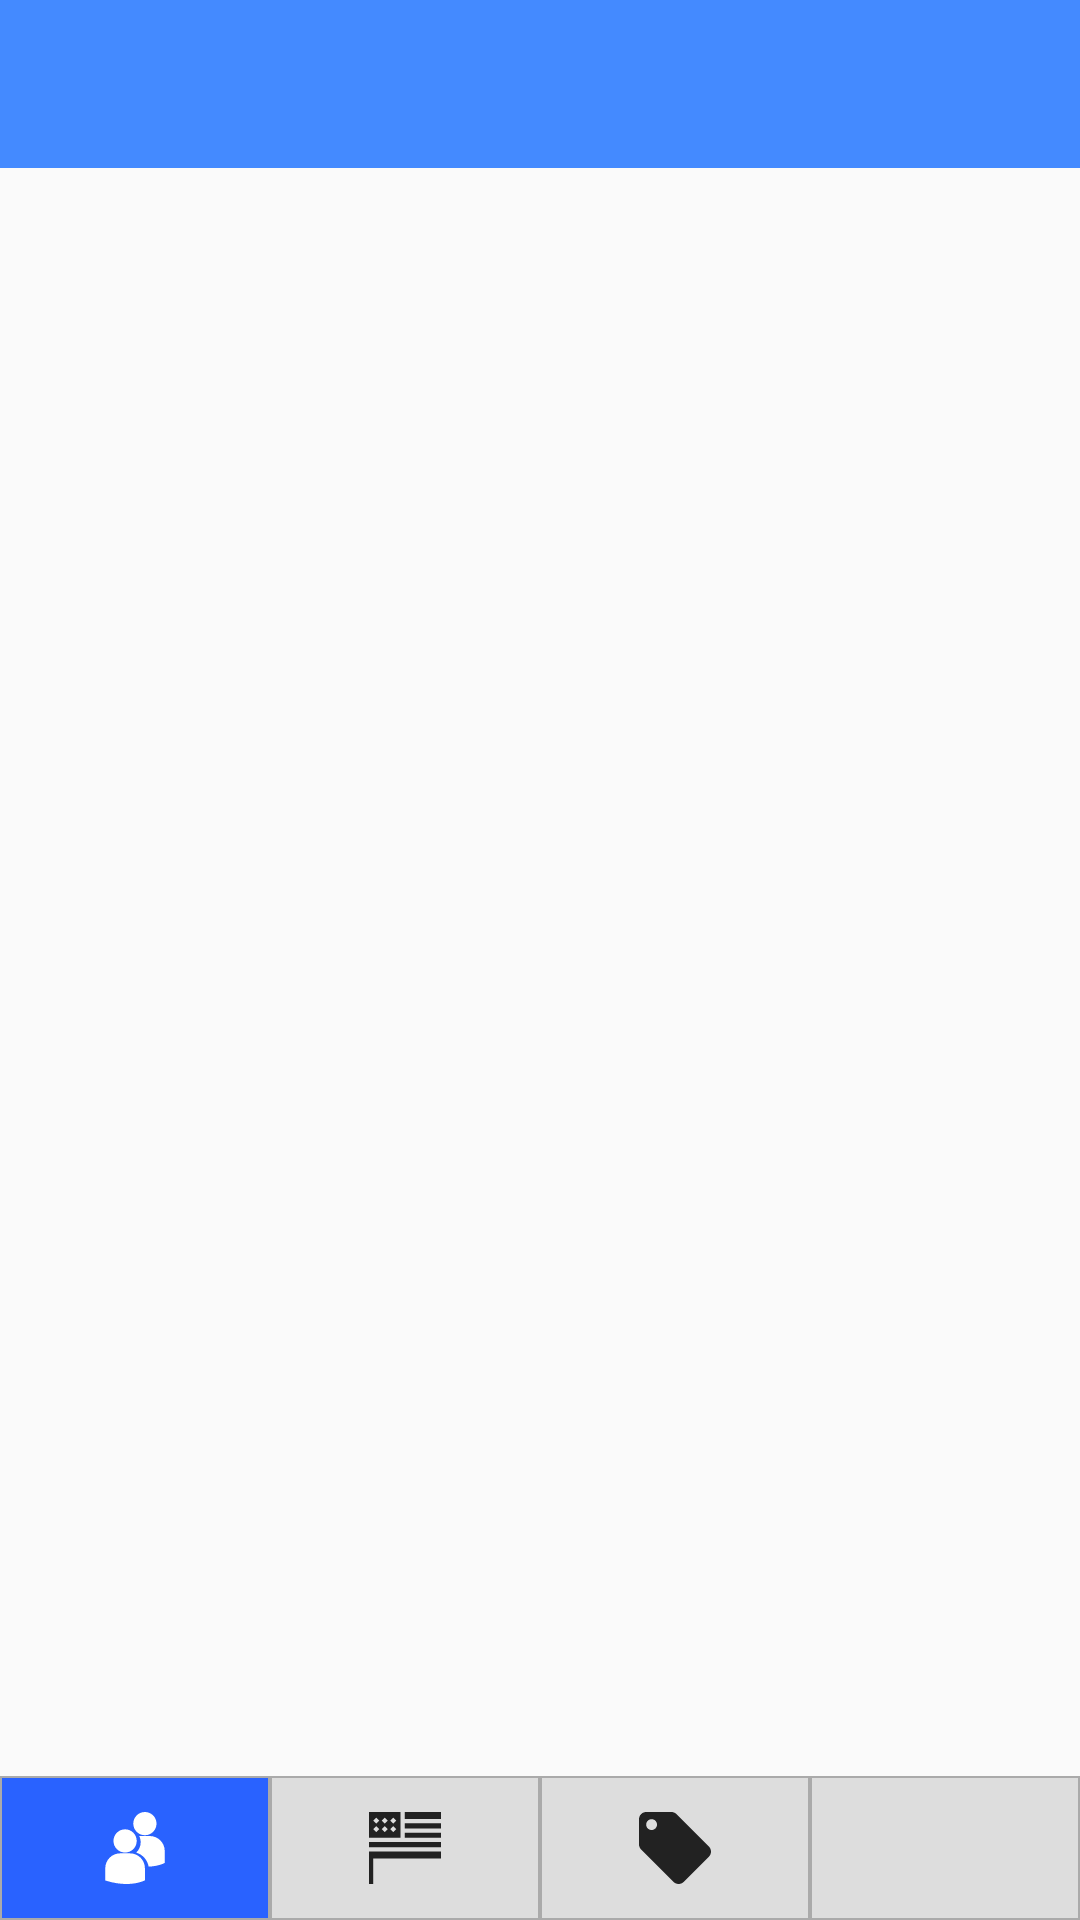

This screen was rendered from an Android layout file. Write that file and the resources it references.
<!-- AndroidManifest.xml: application theme AppTheme -->
<!-- res/layout/activity_main.xml -->
<?xml version="1.0" encoding="utf-8"?>
<androidx.constraintlayout.widget.ConstraintLayout
    xmlns:android="http://schemas.android.com/apk/res/android"
    xmlns:app="http://schemas.android.com/apk/res-auto"
    xmlns:tools="http://schemas.android.com/tools"
    android:layout_width="match_parent"
    android:layout_height="match_parent"
    tools:context=".presentation.ui.activities.main.MainActivity">

    <include layout="@layout/reuse_toolbar"/>

    <androidx.viewpager.widget.ViewPager
        android:id="@+id/main_container"
        android:layout_width="match_parent"
        android:layout_height="0dp"
        app:layout_constraintTop_toBottomOf="@+id/toolbar"
        app:layout_constraintBottom_toTopOf="@+id/main_tl"
        app:layout_behavior="@string/appbar_scrolling_view_behavior" />

    <include layout="@layout/activity_main_tab"/>


</androidx.constraintlayout.widget.ConstraintLayout>
<!-- res/layout/reuse_toolbar.xml (included above) -->
<?xml version="1.0" encoding="utf-8"?>
<androidx.appcompat.widget.Toolbar xmlns:android="http://schemas.android.com/apk/res/android"
    android:id="@+id/toolbar"
    android:layout_width="match_parent"
    android:layout_height="?attr/actionBarSize"
    android:background="?attr/colorPrimary"
    android:theme="?attr/actionBarPopupTheme"
    xmlns:app="http://schemas.android.com/apk/res-auto"/>
<!-- res/layout/activity_main_tab.xml (included above) -->
<?xml version="1.0" encoding="utf-8"?>
<com.google.android.material.tabs.TabLayout xmlns:android="http://schemas.android.com/apk/res/android"
    xmlns:app="http://schemas.android.com/apk/res-auto"
    android:id="@+id/main_tl"
    android:layout_width="match_parent"
    android:layout_height="@dimen/tabHeight"
    app:layout_constraintBottom_toBottomOf="parent"
    style="@style/CustomTabLayout">
    <com.google.android.material.tabs.TabItem
        android:id="@+id/main_ti_address"
        android:layout_width="wrap_content"
        android:layout_height="wrap_content"
        android:icon="@drawable/ic_users" />

    <com.google.android.material.tabs.TabItem
        android:id="@+id/main_ti_country"
        android:layout_width="wrap_content"
        android:layout_height="wrap_content"
        android:icon="@drawable/ic_us_flag" />

    <com.google.android.material.tabs.TabItem
        android:id="@+id/main_ti_tag"
        android:layout_width="wrap_content"
        android:layout_height="wrap_content"
        android:icon="@drawable/ic_tag" />

    <com.google.android.material.tabs.TabItem
        android:id="@+id/main_ti_setting"
        android:layout_width="wrap_content"
        android:layout_height="wrap_content"
        android:icon="@drawable/ic_setting" />
</com.google.android.material.tabs.TabLayout>
<!-- resources referenced by this layout -->
<resources>
  <dimen name="tabHeight">48dp</dimen>
  <!-- drawable ic_tag (drawable) -->
  <vector android:height="24dp" android:viewportHeight="426.667"
      android:viewportWidth="426.667" android:width="24dp" xmlns:android="http://schemas.android.com/apk/res/android">
      <path android:fillColor="#FF000000" android:pathData="M414.08,204.373L222.187,12.48C214.4,4.8 203.733,0 192,0H42.667C19.093,0 0,19.093 0,42.667V192c0,11.84 4.8,22.507 12.587,30.187l192,192c7.68,7.68 18.347,12.48 30.08,12.48s22.507,-4.8 30.187,-12.48l149.333,-149.333c7.68,-7.787 12.48,-18.453 12.48,-30.187C426.667,222.827 421.867,212.16 414.08,204.373zM74.667,106.667c-17.707,0 -32,-14.293 -32,-32s14.293,-32 32,-32s32,14.293 32,32S92.373,106.667 74.667,106.667z"/>
  </vector>
  <style name="CustomTabLayout" parent="Widget.Design.TabLayout">
          <item name="tabGravity">fill</item>
          <item name="tabMode">fixed</item>
          <item name="tabBackground">@drawable/tab_bg_selector</item>
          <item name="tabIconTint">@drawable/tab_item_selector</item>
          <item name="tabIndicatorHeight">0dp</item>
      </style>
  <style name="AppTheme" parent="Theme.AppCompat.Light.NoActionBar">
          
          <item name="colorPrimary">@color/colorPrimary</item>
          <item name="colorPrimaryDark">@color/colorPrimaryDark</item>
          <item name="colorAccent">@color/colorAccent</item>
          <item name="actionBarPopupTheme">@style/AppTheme.PopupOverlay</item>
          <item name="android:windowSoftInputMode">stateHidden</item>
          <item name="android:statusBarColor" tools:targetApi="lollipop">@color/colorBlack</item>
      </style>
  <!-- drawable tab_bg_selector (drawable) -->
  <?xml version="1.0" encoding="utf-8"?>
  <layer-list xmlns:android="http://schemas.android.com/apk/res/android">
      <item>
          <selector>
              <item android:state_selected="true" android:drawable="@color/colorPrimaryDark" />
              <item android:state_selected="false" android:drawable="@color/colorLightGray" />
          </selector>
      </item>
      <item>
          <shape
              android:shape="rectangle">
              <stroke
                  android:width="0.5dp"
                  android:color="@color/colorMinLightGray" />
          </shape>
      </item>
  </layer-list>
  <!-- drawable tab_item_selector (drawable) -->
  <?xml version="1.0" encoding="utf-8"?>
  <selector xmlns:android="http://schemas.android.com/apk/res/android">
      <item android:state_selected="true" android:color="@color/colorWhite" />
      <item android:state_selected="false" android:color="@color/colorDarkGray" />
  </selector>
  <color name="colorPrimary">#448AFF</color>
  <color name="colorPrimaryDark">#2962FF</color>
  <color name="colorAccent">#03DAC5</color>
  <style name="AppTheme.PopupOverlay" parent="ThemeOverlay.AppCompat.Light">
          <item name="iconTint">@color/colorWhite</item>
          <item name="titleTextColor">@color/colorWhite</item>
          <item name="colorControlNormal">@color/colorWhite</item>
          <item name="actionOverflowMenuStyle">@style/OverflowMenuStyle</item>
          <item name="popupTheme">@style/OverflowPopupStyle</item>
      </style>
  <color name="colorBlack">#000000</color>
  <color name="colorLightGray">#dddddd</color>
  <color name="colorMinLightGray">#aaaaaa</color>
  <color name="colorWhite">#FFFFFF</color>
  <color name="colorDarkGray">#222222</color>
  <style name="OverflowMenuStyle" parent="@style/Widget.AppCompat.PopupMenu">
          <item name="android:dropDownHorizontalOffset">@dimen/overflowHorOffset</item>
          <item name="android:dropDownVerticalOffset">@dimen/overflowVerOffset</item>
      </style>
  <style name="OverflowPopupStyle" parent="Widget.AppCompat.Light.PopupMenu">
          <item name="android:colorBackground">@color/colorWhiteTrans</item>
          <item name="android:textColor">@color/colorBlack</item>
      </style>
  <dimen name="overflowHorOffset">-6dp</dimen>
  <dimen name="overflowVerOffset">-12dp</dimen>
  <color name="colorWhiteTrans">#aaFFFFFF</color>
</resources>
